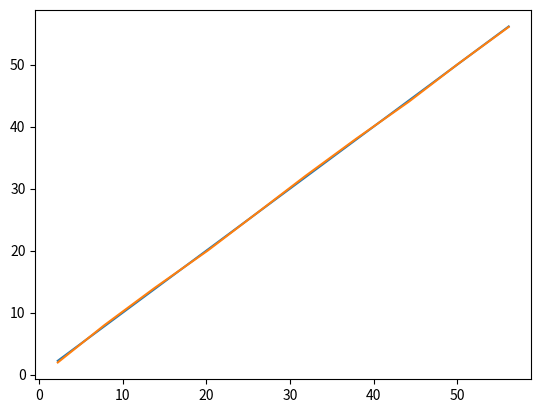

Reproduce this figure in Python.
from matplotlib import pyplot
import numpy as np


class LinearRegression:
    def __init__(self, X: np.ndarray, y: np.ndarray, ridge_alpha: float = 0) -> None:
        """
        Initialize and fit the model.
        """
        self.ridge_alpha = ridge_alpha
        self.weights = self.__fit(X.T, y)
        print(self.weights)

    def predict(self, x: np.ndarray) -> np.ndarray:
        """
        Predict the target for X.
        """
        # Assume single vector of explanatory variables
        return np.dot(x, self.weights)

    def __fit(self, X: np.ndarray, y=np.ndarray) -> np.ndarray:
        """
        Fit the model with ridge regularization.
        """
        print(X)
        print(X.T @ X)
        inverse = np.linalg.inv(X.T @ X + self.ridge_alpha * np.identity(X.shape[1]))
        print(inverse.shape)
        print(X.shape)
        print(y.shape)
        # return np.linalg.inv(X.T @ X + np.eye(X.shape[0]) * (self.ridge_alpha ** 2)) @ X.T @ y
        inv_times_XT = inverse @ X.T
        return inv_times_XT @ y


def main():
    """
    Main function.
    """
    import random
    import matplotlib.pyplot as plt

    x1 = np.linspace(0, 9, 10)
    x2 = np.linspace(2, 20, 10)
    X = np.array([x1, x2])
    y = np.array([4 * idx + idx_2 + 0.25 - 0.5 * random.random() for idx, idx_2 in zip(x1, x2)])
    model = LinearRegression(X, y, ridge_alpha=0.005)
    pred = np.array([model.predict(X.T[idx]) for idx in range(10)])

    plt.plot(y, y)
    plt.plot(y, pred)
    plt.show()


if __name__ == "__main__":
    main()
